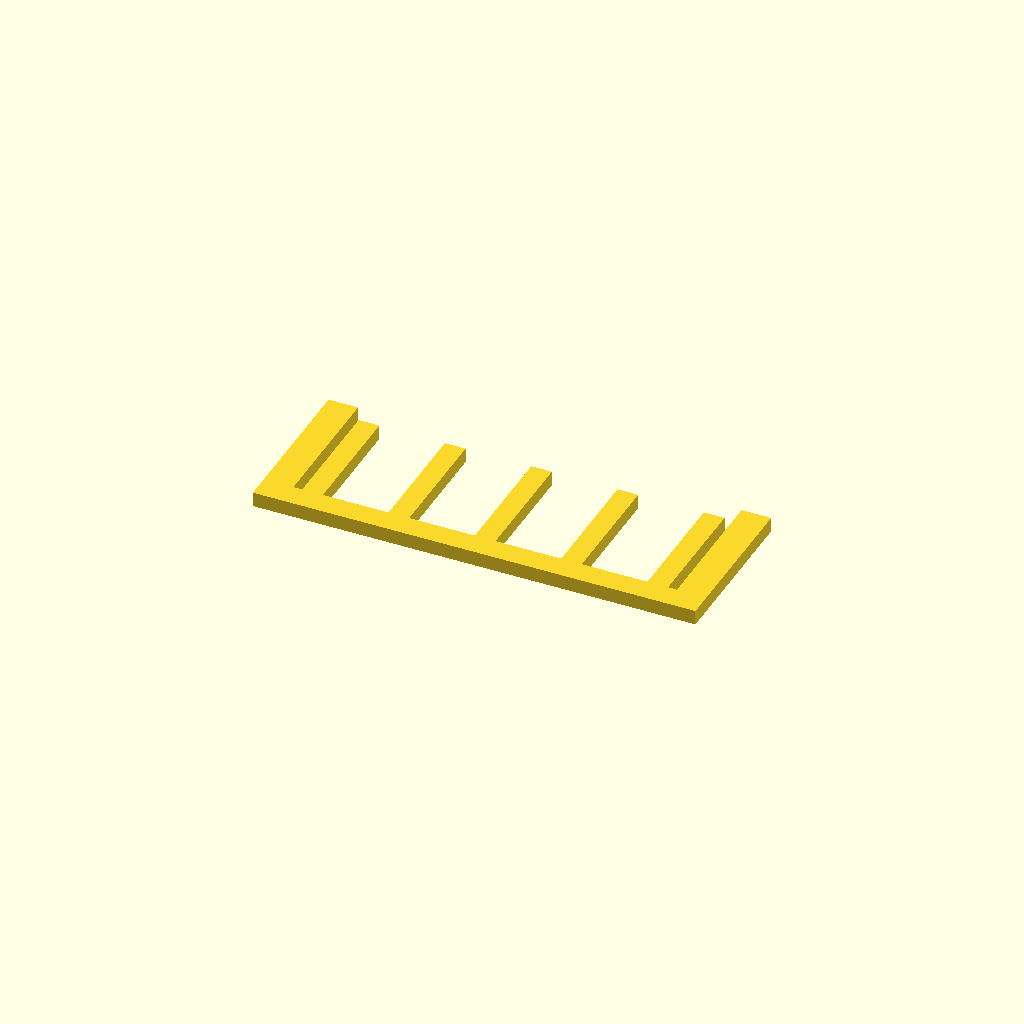
Cell 1 — every parameter at its default value.
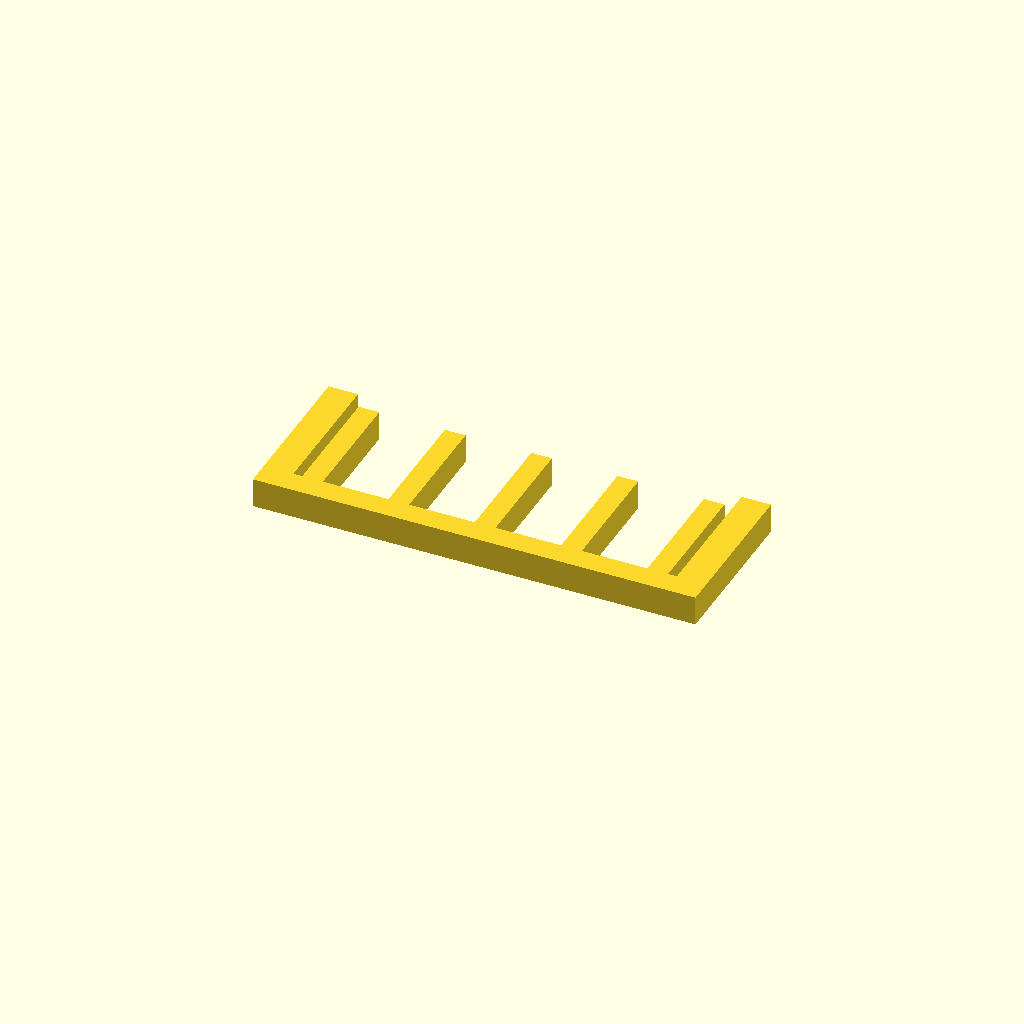
Cell 2 — profile_height set to 10, the other parameters unchanged.
One fixed orthographic camera (rotation 55°, 0°, 25°; colour scheme Cornfield) for every cell.
The OpenSCAD source (optional_data/data/sketch1/guardgrids/part_0032.scad):
$fn = 32;

// ----------------------------------------------------------------------
// Guard grille: 5 slats over a 150 x 55 mm plate
// ----------------------------------------------------------------------

// --- parameters (mm) ---
profile_height = 5;       // extrusion height
profile_points = 28;      // points of the closed outline

profile = [[0, 0], [150, 0], [150, 55], [140, 55], [140, 8], [137, 8], [137, 49], [130, 49], [130, 8], [107.75, 8], [107.75, 49], [100.75, 49], [100.75, 8], [78.5, 8], [78.5, 49], [71.5, 49], [71.5, 8], [49.25, 8], [49.25, 49], [42.25, 49], [42.25, 8], [20, 8], [20, 49], [13, 49], [13, 8], [10, 8], [10, 55], [0, 55]];  // single closed polygon, 28 points, counter clockwise

// --- the one profile operation ---
linear_extrude(height = profile_height) polygon(points = profile);
Parameter table extracted from the source (name, type, default, range or options):
profile_height: number, default 5
profile_points: number, default 28
